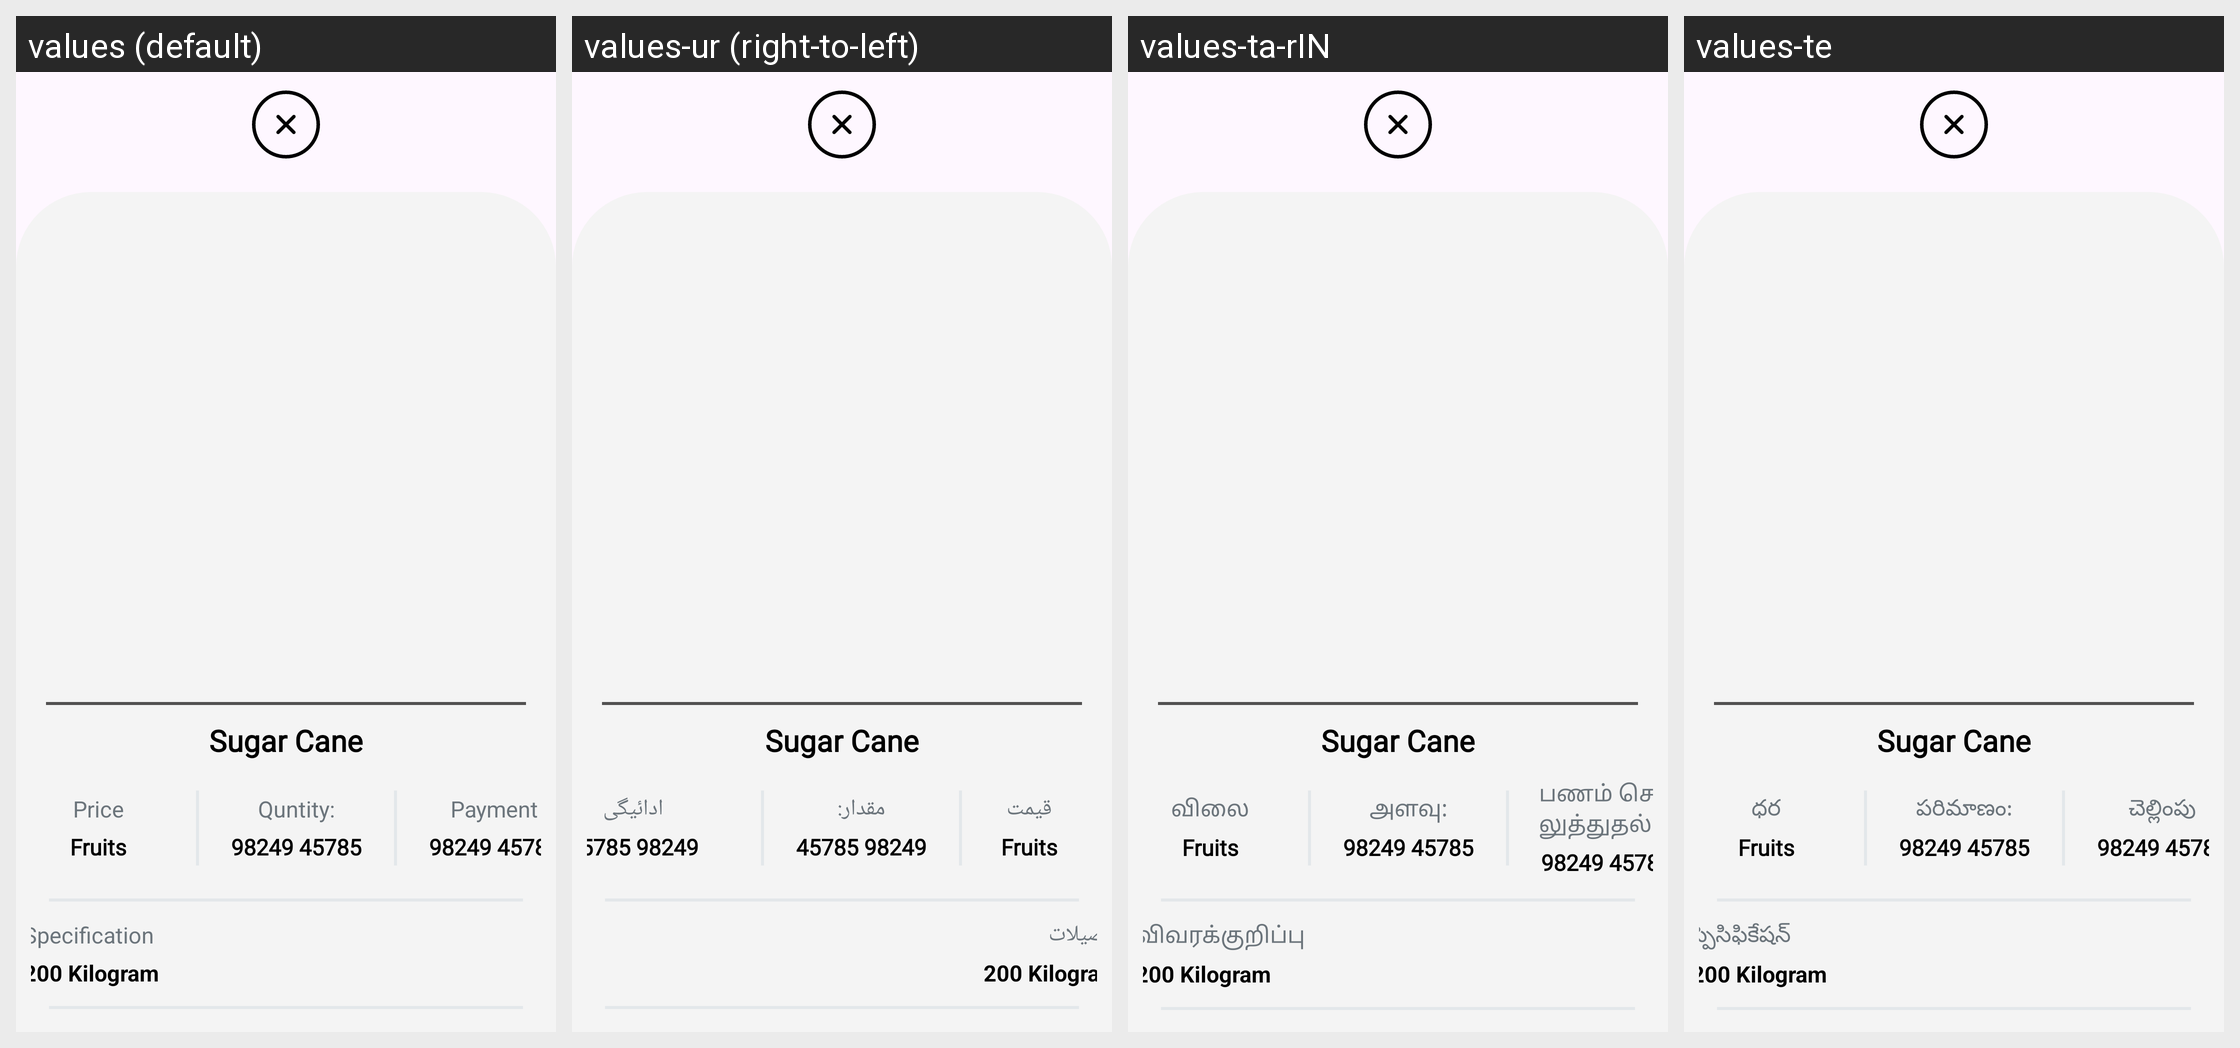

Locale-by-locale string values for the Android screen shown in this grid:
Android screen res/layout/lytordersheet.xml rendered under 4 locales, left to right: values (default), values-ur (right-to-left), values-ta-rIN, values-te. Device: Nexus 5 (rendered at 1080×1920; each locale shown at half size, 540×960, under a caption strip naming it); theme Theme.AgricultureManagmentApp.
Other locales in the repository, not shown: values-bn-rIN, values-en, values-gu, values-hi, values-kn, values-ml, values-mr, values-pa-rIN.
Strings drawn on this screen, with the default value and each locale's value (text and hints the layout hard-codes, and strings that could not be matched under every locale, appear in the picture but are not listed):

Price2
  values: Price
  values-ur: قیمت
  values-ta-rIN: விலை
  values-te: ధర

qty
  values: Quntity:
  values-ur: مقدار:
  values-ta-rIN: அளவு:
  values-te: పరిమాణం:

payment
  values: Payment
  values-ur: ادائیگی
  values-ta-rIN: பணம் செலுத்துதல்
  values-te: చెల్లింపు

Specification
  values: Specification
  values-ur: تفصیلات
  values-ta-rIN: விவரக்குறிப்பு
  values-te: స్పెసిఫికేషన్
